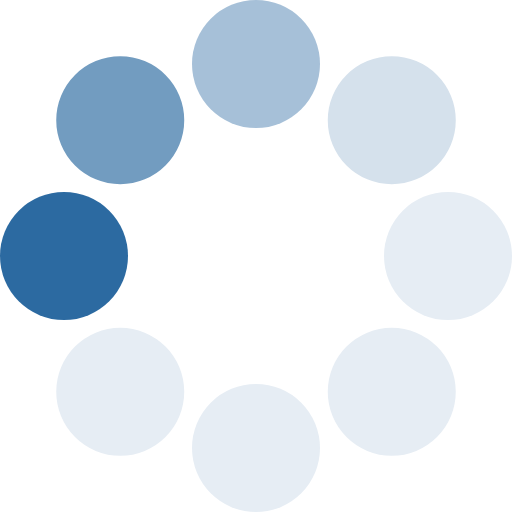
t = 0.00 s
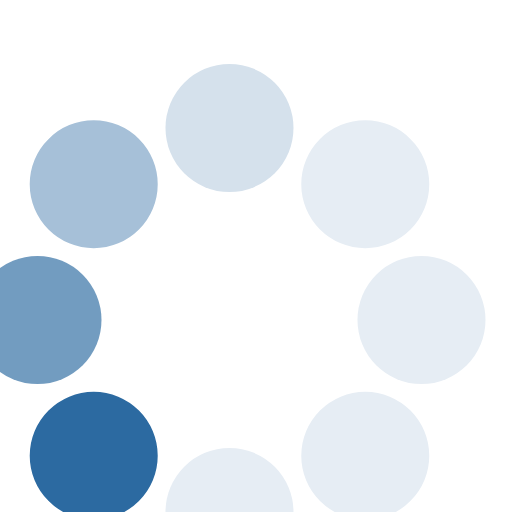
t = 0.13 s
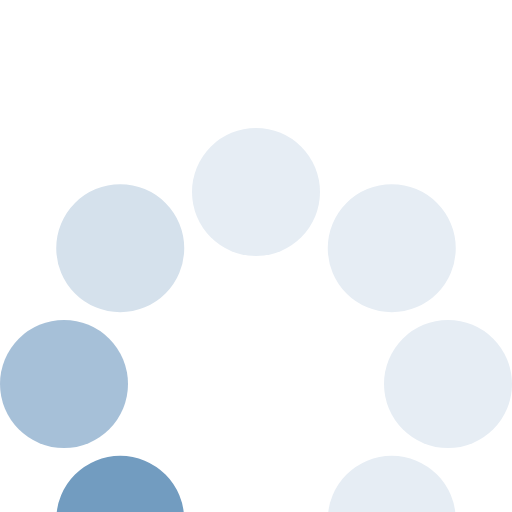
t = 0.23 s
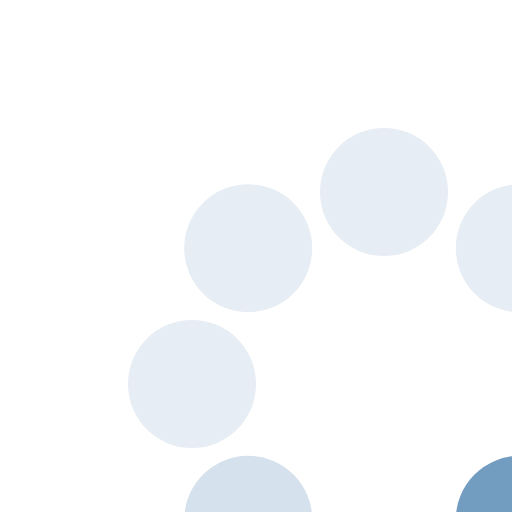
t = 0.36 s
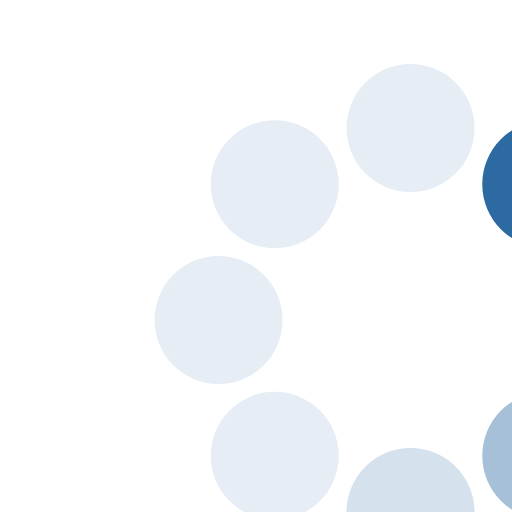
t = 0.49 s
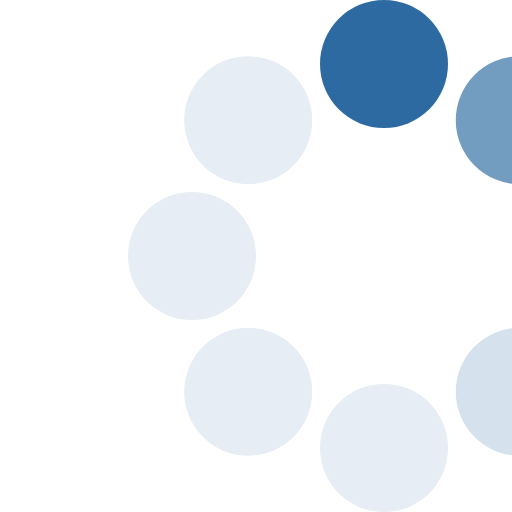
t = 0.59 s

The animated SVG that drew these frames (rendered in a browser with its animation timeline set to each time). Animation: 1 SMIL element (animateTransform=1); one cycle of 0.72 s, repeats indefinitely.

<svg xmlns="http://www.w3.org/2000/svg" width="40" height="40" version="1" viewBox="0 0 128 128"><circle cx="16" cy="64" r="16" fill="#2c6aa1"/><circle cx="16" cy="64" r="16" fill="#729cc0" transform="rotate(45 64 64)"/><circle cx="16" cy="64" r="16" fill="#a6c0d8" transform="rotate(90 64 64)"/><circle cx="16" cy="64" r="16" fill="#d5e1ec" transform="rotate(135 64 64)"/><circle cx="16" cy="64" r="16" fill="#e6edf4" transform="rotate(180 64 64)"/><circle cx="16" cy="64" r="16" fill="#e6edf4" transform="rotate(225 64 64)"/><circle cx="16" cy="64" r="16" fill="#e6edf4" transform="rotate(270 64 64)"/><circle cx="16" cy="64" r="16" fill="#e6edf4" transform="rotate(315 64 64)"/><animateTransform attributeName="transform" type="rotate" values="0 64 64;315 64 64;270 64 64;225 64 64;180 64 64;135 64 64;90 64 64;45 64 64" calcMode="discrete" dur="720ms" repeatCount="indefinite"/></svg>